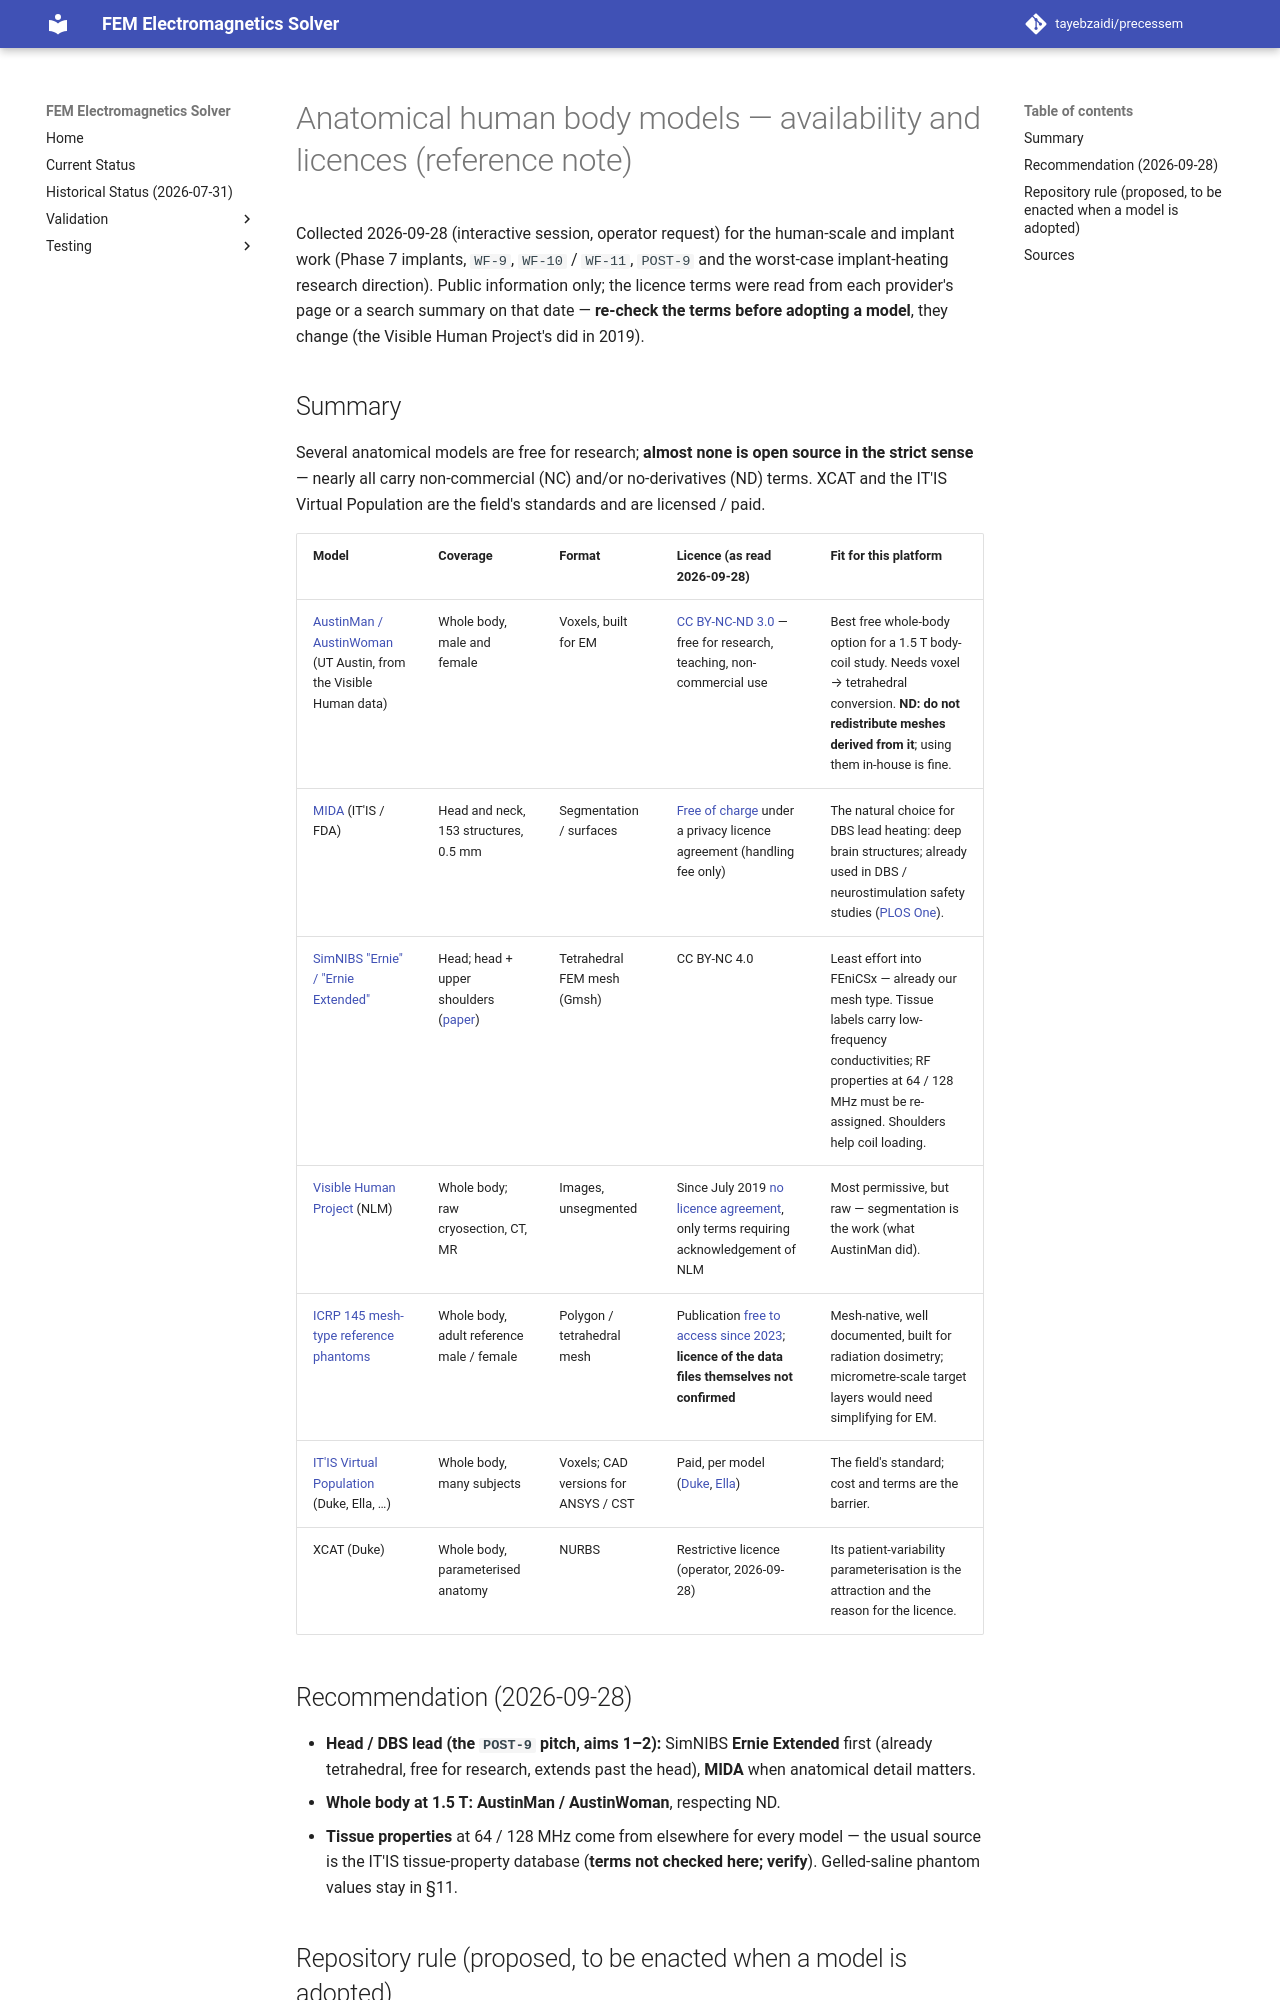

repository: tayebzaidi/precessem · page: references/human-body-models/index.html · generator: mkdocs

# Anatomical human body models — availability and licences (reference note)

Collected 2026-09-28 (interactive session, operator request) for the
human-scale and implant work (Phase 7 implants, `WF-9`, `WF-10` / `WF-11`,
`POST-9` and the worst-case implant-heating research direction). Public
information only; the licence terms were read from each provider's page or a
search summary on that date — **re-check the terms before adopting a model**,
they change (the Visible Human Project's did in 2019).

## Summary

Several anatomical models are free for research; **almost none is open source
in the strict sense** — nearly all carry non-commercial (NC) and/or
no-derivatives (ND) terms. XCAT and the IT'IS Virtual Population are the
field's standards and are licensed / paid.

| Model | Coverage | Format | Licence (as read 2026-09-28) | Fit for this platform |
|---|---|---|---|---|
| [AustinMan / AustinWoman](https://web.corral.tacc.utexas.edu/AustinManEMVoxels/AustinMan/index.html) (UT Austin, from the Visible Human data) | Whole body, male and female | Voxels, built for EM | [CC BY-NC-ND 3.0](http://web.corral.tacc.utexas.edu/AustinManEMVoxels/AustinMan/citing_the_model/index.html) — free for research, teaching, non-commercial use | Best free whole-body option for a 1.5 T body-coil study. Needs voxel → tetrahedral conversion. **ND: do not redistribute meshes derived from it**; using them in-house is fine. |
| [MIDA](https://itis.swiss/virtual-population/regional-human-models/mida-model) (IT'IS / FDA) | Head and neck, 153 structures, 0.5 mm | Segmentation / surfaces | [Free of charge](https://cdrh-rst.fda.gov/mida-multimodal-imaging-based-model-human-head-and-neck) under a privacy licence agreement (handling fee only) | The natural choice for DBS lead heating: deep brain structures; already used in DBS / neurostimulation safety studies ([PLOS One](https://journals.plos.org/plosone/article?id=10.1371%2Fjournal.pone.0124126)). |
| [SimNIBS "Ernie" / "Ernie Extended"](https://simnibs.github.io/simnibs/build/html/dataset.html) | Head; head + upper shoulders ([paper](https://direct.mit.edu/imag/article/doi/10.1162/imag_a_00379/125235/Head-and-shoulders-The-impact-of-an-extended-head)) | Tetrahedral FEM mesh (Gmsh) | CC BY-NC 4.0 | Least effort into FEniCSx — already our mesh type. Tissue labels carry low-frequency conductivities; RF properties at 64 / 128 MHz must be re-assigned. Shoulders help coil loading. |
| [Visible Human Project](https://www.nlm.nih.gov/research/visible/getting_data.html) (NLM) | Whole body; raw cryosection, CT, MR | Images, unsegmented | Since July 2019 [no licence agreement](https://en.wikipedia.org/wiki/Visible_Human_Project), only terms requiring acknowledgement of NLM | Most permissive, but raw — segmentation is the work (what AustinMan did). |
| [ICRP 145 mesh-type reference phantoms](https://www.icrp.org/publication.asp?id=ICRP+Publication+145) | Whole body, adult reference male / female | Polygon / tetrahedral mesh | Publication [free to access since 2023](https://www.icrp.org/page.asp?id=491); **licence of the data files themselves not confirmed** | Mesh-native, well documented, built for radiation dosimetry; micrometre-scale target layers would need simplifying for EM. |
| [IT'IS Virtual Population](https://itis.swiss/virtual-population/virtual-population/overview) (Duke, Ella, …) | Whole body, many subjects | Voxels; CAD versions for ANSYS / CST | Paid, per model ([Duke](https://itis.swiss/virtual-population/virtual-population/vip2/duke/), [Ella](https://itis.swiss/virtual-population/virtual-population/vip2/ella/ella-v2-0)) | The field's standard; cost and terms are the barrier. |
| XCAT (Duke) | Whole body, parameterised anatomy | NURBS | Restrictive licence (operator, 2026-09-28) | Its patient-variability parameterisation is the attraction and the reason for the licence. |

## Recommendation (2026-09-28)

- **Head / DBS lead (the `POST-9` pitch, aims 1–2):** SimNIBS **Ernie
  Extended** first (already tetrahedral, free for research, extends past the
  head), **MIDA** when anatomical detail matters.
- **Whole body at 1.5 T:** **AustinMan / AustinWoman**, respecting ND.
- **Tissue properties** at 64 / 128 MHz come from elsewhere for every model —
  the usual source is the IT'IS tissue-property database (**terms not checked
  here; verify**). Gelled-saline phantom values stay in §11.

## Repository rule (proposed, to be enacted when a model is adopted)

Every model above carries NC and/or ND terms, or a privacy agreement. Treat
model files and any mesh derived from them like the AED results: **gitignored,
never in a tracked file or a commit, never pushed**; only the loader code, the
tissue-property mapping and qualitative or relative results go public. The
existing NDA rule for the research coil's sizing (`GEO-33`) is the precedent.
